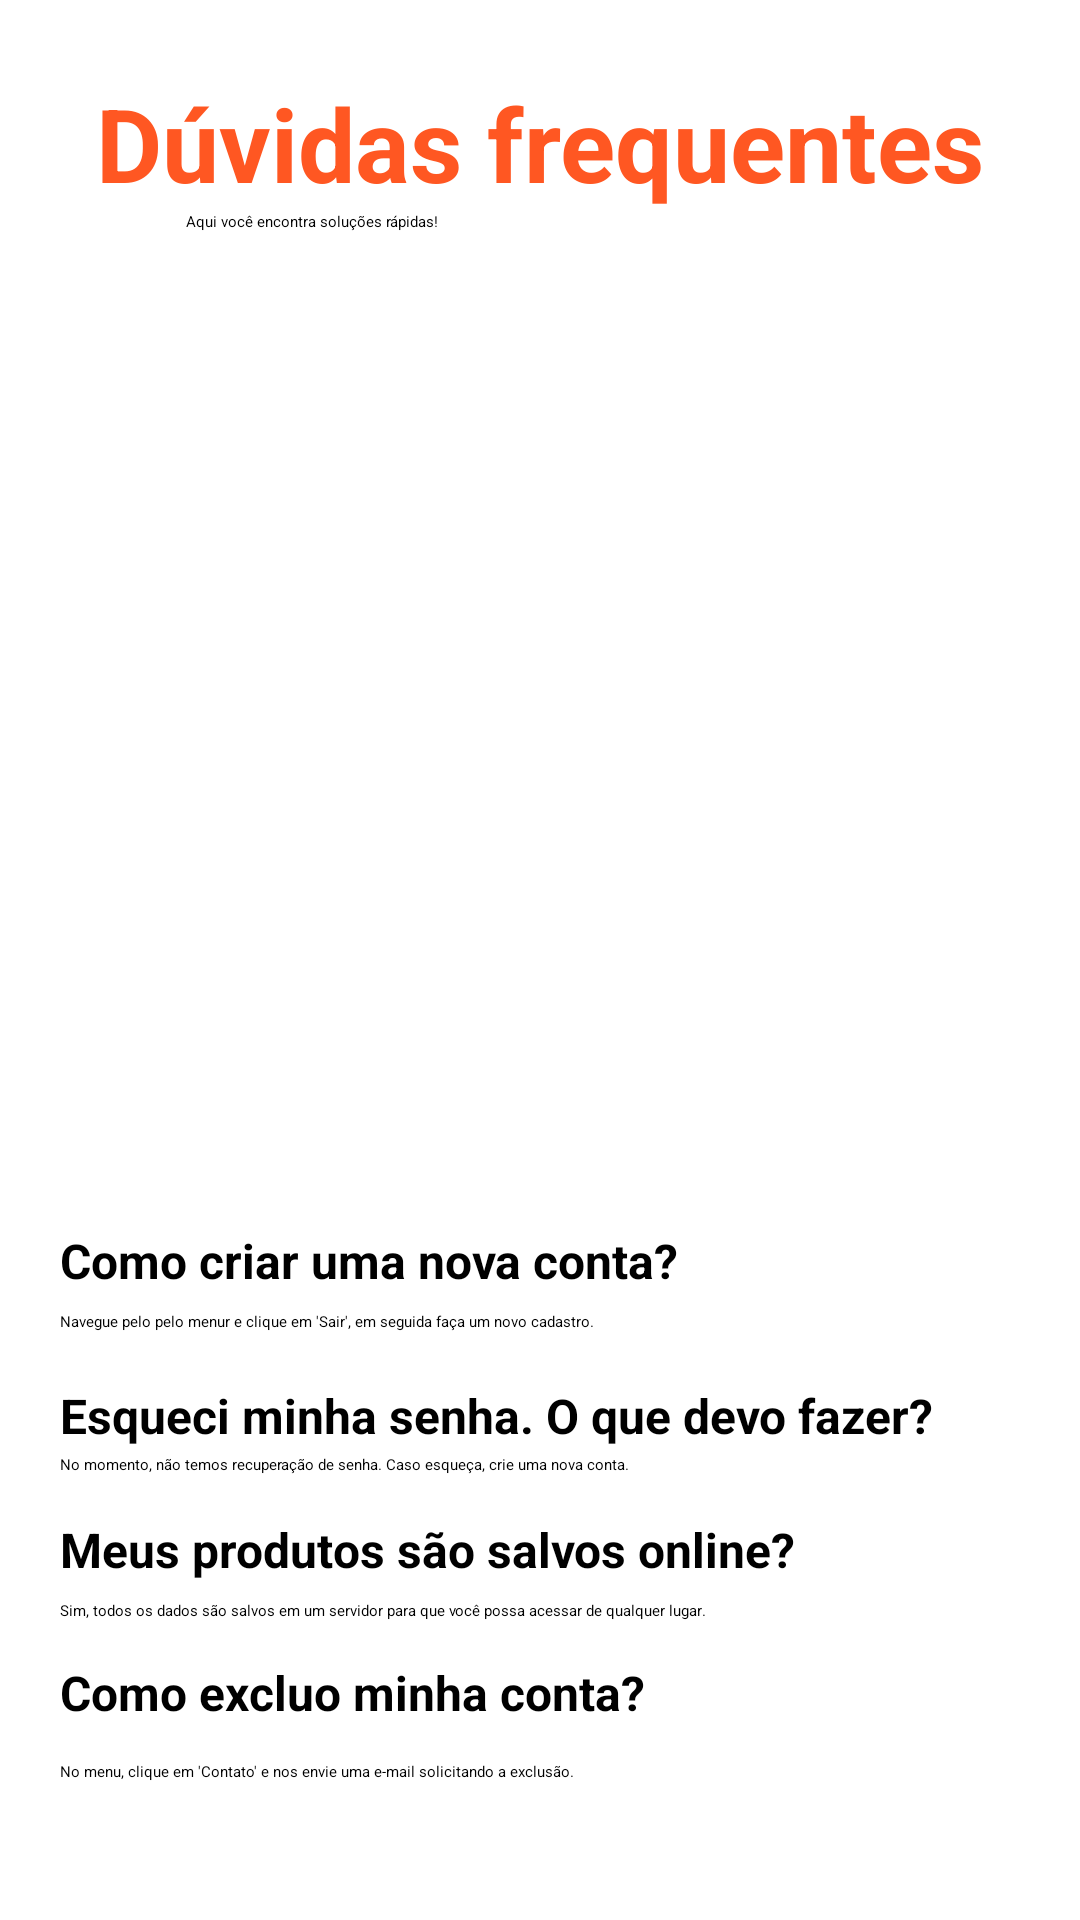

Here is an Android app screen rendered from its layout file. Give the layout XML and the strings, colors and styles it references.
<!-- AndroidManifest.xml: application theme Theme.Armazena -->
<!-- res/layout/activity_duvidas.xml -->
<?xml version="1.0" encoding="utf-8"?>
<androidx.constraintlayout.widget.ConstraintLayout xmlns:android="http://schemas.android.com/apk/res/android"
    xmlns:app="http://schemas.android.com/apk/res-auto"
    xmlns:tools="http://schemas.android.com/tools"
    android:id="@+id/main"
    android:layout_width="match_parent"
    android:layout_height="match_parent"
    tools:context=".DuvidasActivity">

    <TextView
        android:id="@+id/textView12"
        android:layout_width="wrap_content"
        android:layout_height="wrap_content"
        android:layout_marginTop="25dp"
        android:text="Dúvidas frequentes"
        android:textColor="#FF5722"
        android:textSize="34sp"
        android:textStyle="bold"
        app:layout_constraintBottom_toTopOf="@+id/textView19"
        app:layout_constraintEnd_toEndOf="parent"
        app:layout_constraintStart_toStartOf="parent"
        app:layout_constraintTop_toTopOf="parent" />

    <ImageView
        android:id="@+id/imageView7"
        android:layout_width="250dp"
        android:layout_height="0dp"
        android:layout_marginBottom="21dp"
        app:layout_constraintBottom_toTopOf="@+id/textView13"
        app:layout_constraintEnd_toEndOf="parent"
        app:layout_constraintStart_toStartOf="parent"
        app:layout_constraintTop_toBottomOf="@+id/textView19"
        app:srcCompat="@drawable/questions" />

    <TextView
        android:id="@+id/textView13"
        android:layout_width="wrap_content"
        android:layout_height="wrap_content"

        android:layout_marginStart="20dp"
        android:layout_marginBottom="6dp"
        android:text="Como criar uma nova conta?"
        android:textSize="16sp"
        android:textStyle="bold"
        app:layout_constraintBottom_toTopOf="@+id/textView14"
        app:layout_constraintStart_toStartOf="parent"
        app:layout_constraintTop_toBottomOf="@+id/imageView7" />

    <TextView
        android:id="@+id/textView15"
        android:layout_width="wrap_content"
        android:layout_height="wrap_content"

        android:layout_marginStart="20dp"
        android:layout_marginBottom="2dp"
        android:text="Esqueci minha senha. O que devo fazer?"
        android:textSize="16sp"
        android:textStyle="bold"
        app:layout_constraintBottom_toTopOf="@+id/textView16"
        app:layout_constraintStart_toStartOf="parent"
        app:layout_constraintTop_toBottomOf="@+id/textView14" />

    <TextView
        android:id="@+id/textView17"
        android:layout_width="wrap_content"
        android:layout_height="wrap_content"

        android:layout_marginStart="20dp"
        android:layout_marginBottom="6dp"
        android:text="Meus produtos são salvos online?"
        android:textSize="16sp"
        android:textStyle="bold"
        app:layout_constraintBottom_toTopOf="@+id/textView18"
        app:layout_constraintStart_toStartOf="parent"
        app:layout_constraintTop_toBottomOf="@+id/textView16" />

    <TextView
        android:id="@+id/textView14"
        android:layout_width="350dp"
        android:layout_height="wrap_content"
        android:layout_marginStart="20dp"
        android:layout_marginBottom="17dp"
        android:text="Navegue pelo pelo menur e clique em 'Sair', em seguida faça um novo cadastro."
        app:layout_constraintBottom_toTopOf="@+id/textView15"
        app:layout_constraintStart_toStartOf="parent"
        app:layout_constraintTop_toBottomOf="@+id/textView13" />

    <TextView
        android:id="@+id/textView16"
        android:layout_width="350dp"
        android:layout_height="wrap_content"
        android:layout_marginStart="20dp"
        android:layout_marginBottom="14dp"
        android:text="No momento, não temos recuperação de senha. Caso esqueça, crie uma nova conta."
        app:layout_constraintBottom_toTopOf="@+id/textView17"
        app:layout_constraintStart_toStartOf="parent"
        app:layout_constraintTop_toBottomOf="@+id/textView15" />

    <TextView
        android:id="@+id/textView21"
        android:layout_width="350dp"
        android:layout_height="wrap_content"
        android:layout_marginStart="20dp"
        android:layout_marginBottom="46dp"
        android:text="No menu, clique em 'Contato' e nos envie uma e-mail solicitando a exclusão."
        app:layout_constraintBottom_toBottomOf="parent"
        app:layout_constraintStart_toStartOf="parent"
        app:layout_constraintTop_toBottomOf="@+id/textView20" />

    <TextView
        android:id="@+id/textView20"
        android:layout_width="wrap_content"
        android:layout_height="wrap_content"

        android:layout_marginStart="20dp"
        android:layout_marginBottom="12dp"
        android:text="Como excluo minha conta?"
        android:textSize="16sp"
        android:textStyle="bold"
        app:layout_constraintBottom_toTopOf="@+id/textView21"
        app:layout_constraintStart_toStartOf="parent"
        app:layout_constraintTop_toBottomOf="@+id/textView18" />

    <TextView
        android:id="@+id/textView18"
        android:layout_width="350dp"
        android:layout_height="wrap_content"
        android:layout_marginStart="20dp"
        android:layout_marginBottom="13dp"
        android:text="Sim, todos os dados são salvos em um servidor para que você possa acessar de qualquer lugar."
        app:layout_constraintBottom_toTopOf="@+id/textView20"
        app:layout_constraintStart_toStartOf="parent"
        app:layout_constraintTop_toBottomOf="@+id/textView17" />

    <TextView
        android:id="@+id/textView19"
        android:layout_width="wrap_content"
        android:layout_height="wrap_content"
        android:layout_marginStart="30dp"
        android:layout_marginBottom="21dp"
        android:text="Aqui você encontra soluções rápidas!"
        app:layout_constraintBottom_toTopOf="@+id/imageView7"
        app:layout_constraintStart_toStartOf="@+id/textView12"
        app:layout_constraintTop_toBottomOf="@+id/textView12" />

</androidx.constraintlayout.widget.ConstraintLayout>
<!-- resources referenced by this layout -->
<resources>
  <!-- drawable questions: png bitmap (drawable, 278531 bytes) -->
</resources>
